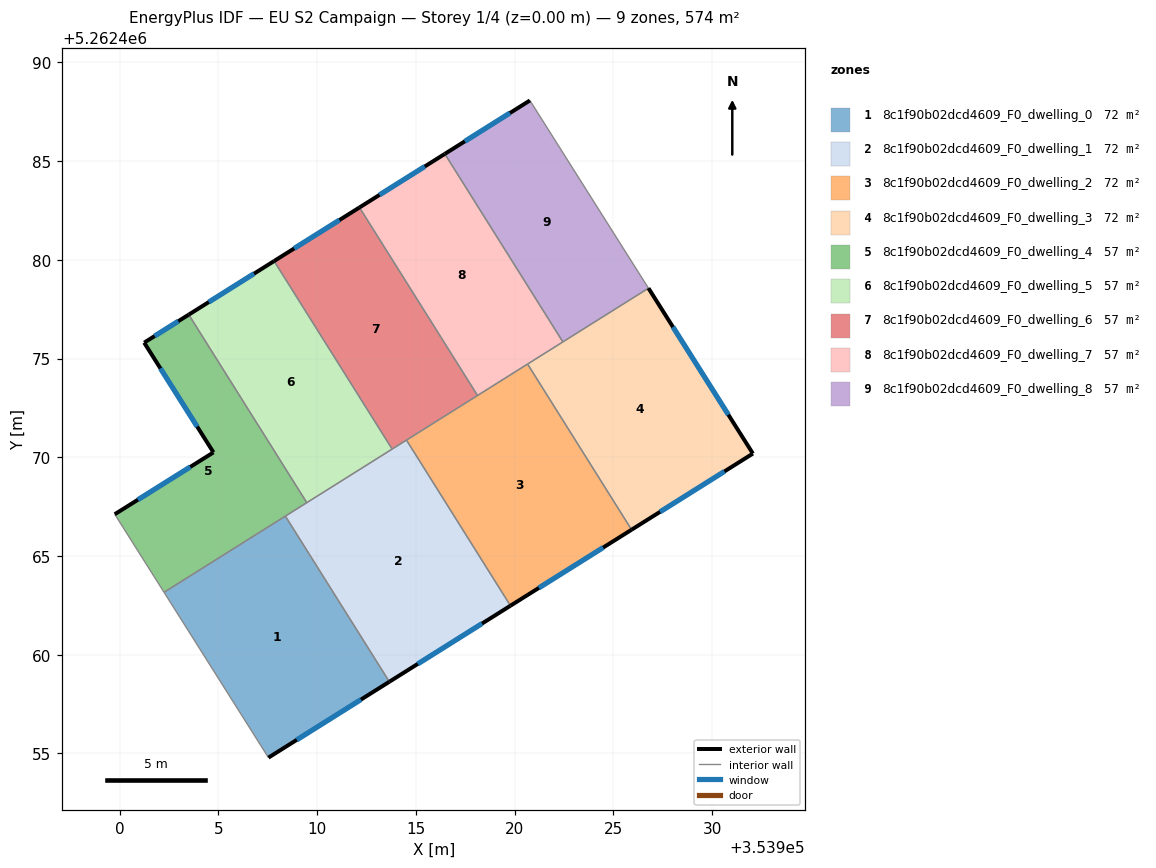
=== STOREY PLAN SPEC (per zone: floor XY polygon, exterior-wall plan segments, windows/doors) ===
zone 1: 8c1f90b02dcd4609_F0_dwelling_0  (71.7 m²)
  floor: (353908.39, 5262467.02) (353913.66, 5262458.63) (353907.53, 5262454.79) (353902.24, 5262463.16)
  exterior wall: (353907.53, 5262454.79) – (353913.66, 5262458.63)  [7.2 m]
    window: (353908.97, 5262455.69) – (353912.22, 5262457.73)  [6.1 m²]
  interior walls: 3
zone 2: 8c1f90b02dcd4609_F0_dwelling_1  (71.7 m²)
  floor: (353914.52, 5262470.87) (353919.79, 5262462.48) (353913.66, 5262458.63) (353908.39, 5262467.02)
  exterior wall: (353913.66, 5262458.63) – (353919.79, 5262462.48)  [7.2 m]
    window: (353915.10, 5262459.54) – (353918.35, 5262461.58)  [6.1 m²]
  interior walls: 5
zone 3: 8c1f90b02dcd4609_F0_dwelling_2  (71.7 m²)
  floor: (353920.66, 5262474.72) (353925.92, 5262466.33) (353919.79, 5262462.48) (353914.52, 5262470.87)
  exterior wall: (353919.79, 5262462.48) – (353925.92, 5262466.33)  [7.2 m]
    window: (353921.23, 5262463.39) – (353924.48, 5262465.43)  [6.1 m²]
  interior walls: 4
zone 4: 8c1f90b02dcd4609_F0_dwelling_3  (71.7 m²)
  floor: (353926.78, 5262478.57) (353932.07, 5262470.19) (353925.92, 5262466.33) (353920.66, 5262474.72)
  exterior wall: (353932.07, 5262470.19) – (353926.78, 5262478.57)  [9.9 m]
    window: (353930.83, 5262472.16) – (353928.02, 5262476.60)  [8.4 m²]
  exterior wall: (353925.92, 5262466.33) – (353932.07, 5262470.19)  [7.3 m]
    window: (353927.37, 5262467.24) – (353930.63, 5262469.28)  [6.1 m²]
  interior walls: 3
zone 5: 8c1f90b02dcd4609_F0_dwelling_4  (57.4 m²)
  floor: (353903.50, 5262477.22) (353909.47, 5262467.70) (353902.24, 5262463.16) (353899.75, 5262467.12) (353904.75, 5262470.25) (353901.24, 5262475.81)
  exterior wall: (353904.75, 5262470.25) – (353899.75, 5262467.12)  [5.9 m]
    window: (353903.57, 5262469.51) – (353900.92, 5262467.85)  [5.0 m²]
  exterior wall: (353901.24, 5262475.81) – (353904.75, 5262470.25)  [6.6 m]
    window: (353902.06, 5262474.50) – (353903.92, 5262471.55)  [5.5 m²]
  exterior wall: (353903.50, 5262477.22) – (353901.24, 5262475.81)  [2.7 m]
    window: (353902.97, 5262476.89) – (353901.77, 5262476.14)  [2.2 m²]
  interior walls: 4
zone 6: 8c1f90b02dcd4609_F0_dwelling_5  (57.4 m²)
  floor: (353907.82, 5262479.94) (353913.80, 5262470.42) (353909.47, 5262467.70) (353903.50, 5262477.22)
  exterior wall: (353907.82, 5262479.94) – (353903.50, 5262477.22)  [5.1 m]
    window: (353906.80, 5262479.30) – (353904.51, 5262477.86)  [4.3 m²]
  interior walls: 3
zone 7: 8c1f90b02dcd4609_F0_dwelling_6  (57.4 m²)
  floor: (353912.14, 5262482.65) (353918.12, 5262473.13) (353913.80, 5262470.42) (353907.82, 5262479.94)
  exterior wall: (353912.14, 5262482.65) – (353907.82, 5262479.94)  [5.1 m]
    window: (353911.13, 5262482.02) – (353908.83, 5262480.58)  [4.3 m²]
  interior walls: 4
zone 8: 8c1f90b02dcd4609_F0_dwelling_7  (57.4 m²)
  floor: (353916.47, 5262485.37) (353922.45, 5262475.84) (353918.12, 5262473.13) (353912.14, 5262482.65)
  exterior wall: (353916.47, 5262485.37) – (353912.14, 5262482.65)  [5.1 m]
    window: (353915.45, 5262484.73) – (353913.16, 5262483.29)  [4.3 m²]
  interior walls: 4
zone 9: 8c1f90b02dcd4609_F0_dwelling_8  (57.4 m²)
  floor: (353920.78, 5262488.07) (353926.78, 5262478.57) (353922.45, 5262475.84) (353916.47, 5262485.37)
  exterior wall: (353920.78, 5262488.07) – (353916.47, 5262485.37)  [5.1 m]
    window: (353919.76, 5262487.44) – (353917.48, 5262486.00)  [4.3 m²]
  interior walls: 3

=== DERIVED (storey summary) ===
Building: EU S2 Campaign
Storey: 1 of 4  (floor level z = 0.00 m)
Storey gross floor area: 574.0 m²
Zones on this storey: 9
  - 8c1f90b02dcd4609_F0_dwelling_0: floor 71.7 m²; exterior wall 7.2 m (21.7 m²); 1 window(s) 6.1 m²; WWR 28.1%
  - 8c1f90b02dcd4609_F0_dwelling_1: floor 71.7 m²; exterior wall 7.2 m (21.7 m²); 1 window(s) 6.1 m²; WWR 28.1%
  - 8c1f90b02dcd4609_F0_dwelling_2: floor 71.7 m²; exterior wall 7.2 m (21.7 m²); 1 window(s) 6.1 m²; WWR 28.1%
  - 8c1f90b02dcd4609_F0_dwelling_3: floor 71.7 m²; exterior wall 17.2 m (51.5 m²); 2 window(s) 14.5 m²; WWR 28.1%
  - 8c1f90b02dcd4609_F0_dwelling_4: floor 57.4 m²; exterior wall 15.1 m (45.4 m²); 3 window(s) 12.8 m²; WWR 28.1%
  - 8c1f90b02dcd4609_F0_dwelling_5: floor 57.4 m²; exterior wall 5.1 m (15.3 m²); 1 window(s) 4.3 m²; WWR 28.1%
  - 8c1f90b02dcd4609_F0_dwelling_6: floor 57.4 m²; exterior wall 5.1 m (15.3 m²); 1 window(s) 4.3 m²; WWR 28.1%
  - 8c1f90b02dcd4609_F0_dwelling_7: floor 57.4 m²; exterior wall 5.1 m (15.3 m²); 1 window(s) 4.3 m²; WWR 28.1%
  - 8c1f90b02dcd4609_F0_dwelling_8: floor 57.4 m²; exterior wall 5.1 m (15.3 m²); 1 window(s) 4.3 m²; WWR 28.1%
Zone adjacency (shared interzone walls):
  - 8c1f90b02dcd4609_F0_dwelling_0 ↔ 8c1f90b02dcd4609_F0_dwelling_1
  - 8c1f90b02dcd4609_F0_dwelling_0 ↔ 8c1f90b02dcd4609_F0_dwelling_4
  - 8c1f90b02dcd4609_F0_dwelling_1 ↔ 8c1f90b02dcd4609_F0_dwelling_2
  - 8c1f90b02dcd4609_F0_dwelling_1 ↔ 8c1f90b02dcd4609_F0_dwelling_4
  - 8c1f90b02dcd4609_F0_dwelling_1 ↔ 8c1f90b02dcd4609_F0_dwelling_5
  - 8c1f90b02dcd4609_F0_dwelling_1 ↔ 8c1f90b02dcd4609_F0_dwelling_6
  - 8c1f90b02dcd4609_F0_dwelling_2 ↔ 8c1f90b02dcd4609_F0_dwelling_3
  - 8c1f90b02dcd4609_F0_dwelling_2 ↔ 8c1f90b02dcd4609_F0_dwelling_6
  - 8c1f90b02dcd4609_F0_dwelling_2 ↔ 8c1f90b02dcd4609_F0_dwelling_7
  - 8c1f90b02dcd4609_F0_dwelling_3 ↔ 8c1f90b02dcd4609_F0_dwelling_7
  - 8c1f90b02dcd4609_F0_dwelling_3 ↔ 8c1f90b02dcd4609_F0_dwelling_8
  - 8c1f90b02dcd4609_F0_dwelling_4 ↔ 8c1f90b02dcd4609_F0_dwelling_5
  - 8c1f90b02dcd4609_F0_dwelling_5 ↔ 8c1f90b02dcd4609_F0_dwelling_6
  - 8c1f90b02dcd4609_F0_dwelling_6 ↔ 8c1f90b02dcd4609_F0_dwelling_7
  - 8c1f90b02dcd4609_F0_dwelling_7 ↔ 8c1f90b02dcd4609_F0_dwelling_8